The GitHub repository Winckedy/MCANet-Tiny contains a labelled image folder "G-SET" with 5 categories: transverse crack, longitudinal crack, alligator crack, pothole, normal. Examples follow, each with its label.

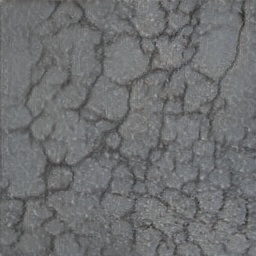
Label: alligator crack

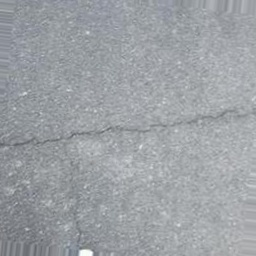
Label: transverse crack

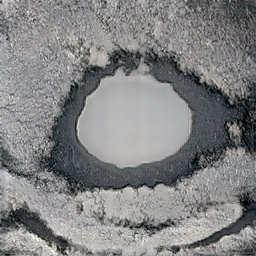
Label: pothole

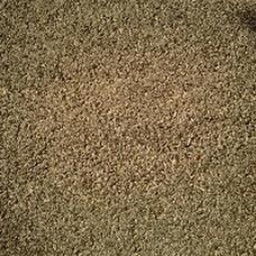
Label: normal

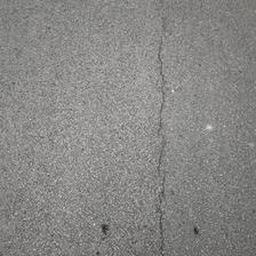
Label: longitudinal crack

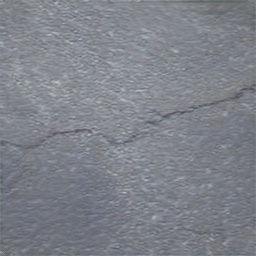
Label: transverse crack
